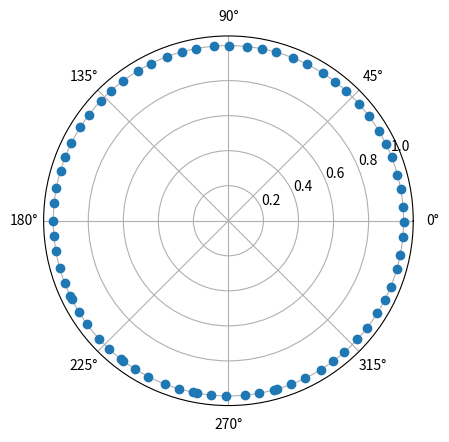

Write the Python code that produced this figure.
import numpy as np
import matplotlib.pyplot as plt

A = 1
# f = 1/16
f = 1 / (5 * np.exp(1))
theta = np.pi / 2
# N = 32
N = 72


def harm(n: np.ndarray[int]) -> np.ndarray[complex]:
    return A * np.exp(
        1j * 2 * np.pi * (f * n + theta))


n = np.arange(N)
x_n = harm(n)
fig, ax = plt.subplots(
    subplot_kw={"projection": "polar"})
ax.plot(np.angle(x_n), np.abs(x_n), 
        marker="o", linewidth=0)
print(np.abs(x_n))
plt.show()
